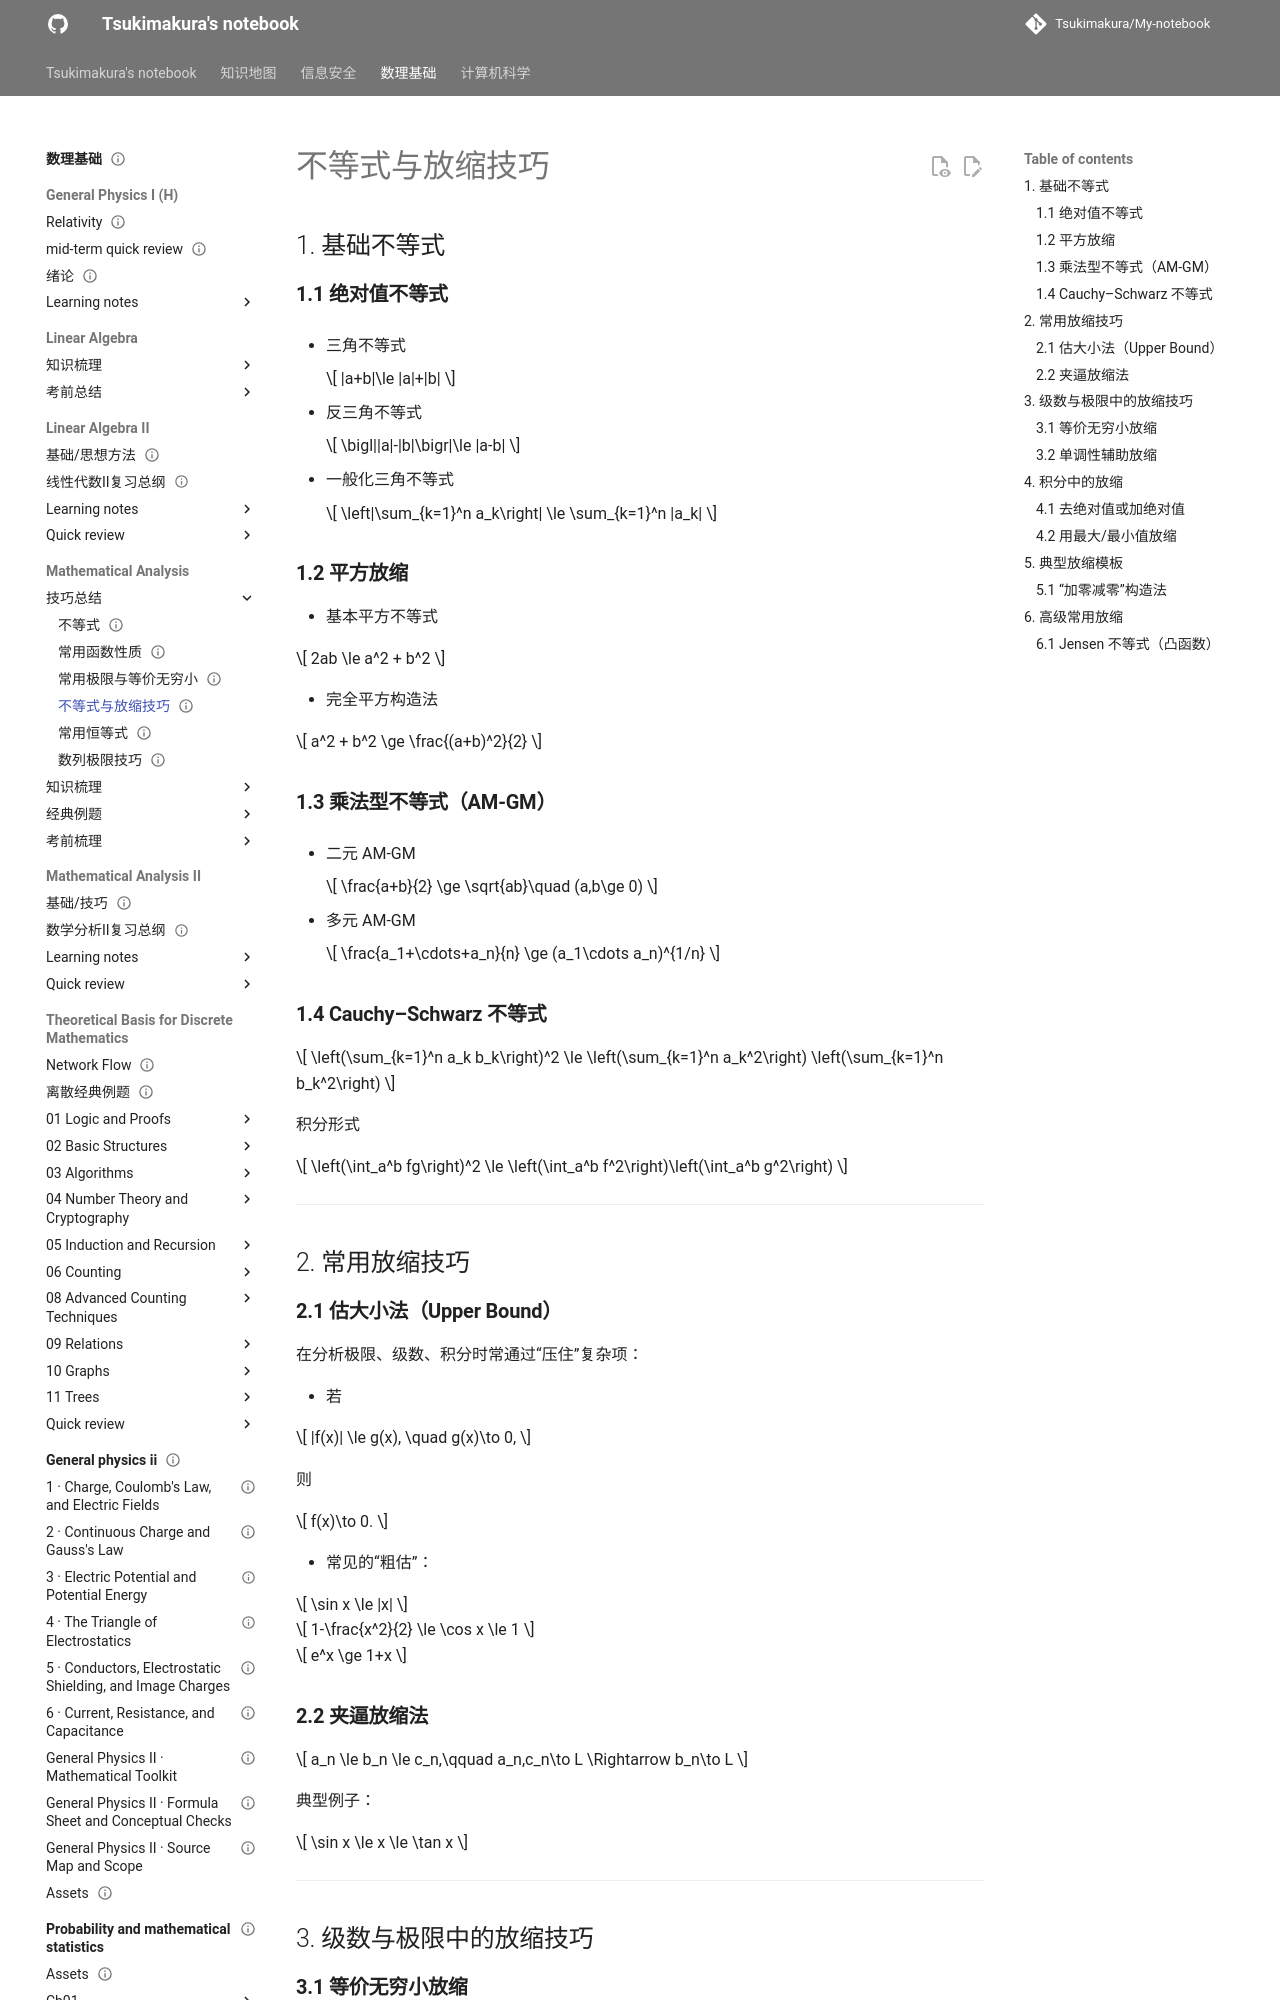

repository: Tsukimakura/My-notebook · page: 数理基础/Mathematical Analysis/技巧总结/常见放缩/index.html · generator: mkdocs

---
title: "不等式与放缩技巧"
status: draft
tags: [math-physics]
created: null
updated: 2026-10-06
sources: []
---

# 不等式与放缩技巧

## 1. 基础不等式

### **1.1 绝对值不等式**

- 三角不等式

	$$
	|a+b|\le |a|+|b|
	$$

- 反三角不等式

    $$
    \bigl||a|-|b|\bigr|\le |a-b|
    $$

- 一般化三角不等式

	$$
    \left|\sum_{k=1}^n a_k\right| \le \sum_{k=1}^n |a_k|
    $$

### **1.2 平方放缩**

- 基本平方不等式

$$
2ab \le a^2 + b^2
$$

- 完全平方构造法

$$
a^2 + b^2 \ge \frac{(a+b)^2}{2}
$$

### **1.3 乘法型不等式（AM-GM）**

- 二元 AM-GM

    $$
    \frac{a+b}{2} \ge \sqrt{ab}\quad (a,b\ge 0)
    $$

- 多元 AM-GM

    $$
    \frac{a_1+\cdots+a_n}{n} \ge (a_1\cdots a_n)^{1/n}
    $$

### **1.4 Cauchy–Schwarz 不等式**

$$
\left(\sum_{k=1}^n a_k b_k\right)^2 \le
\left(\sum_{k=1}^n a_k^2\right)
\left(\sum_{k=1}^n b_k^2\right)
$$

积分形式

$$
\left(\int_a^b fg\right)^2 \le
\left(\int_a^b f^2\right)\left(\int_a^b g^2\right)
$$

---

## 2. 常用放缩技巧

### **2.1 估大小法（Upper Bound）**

在分析极限、级数、积分时常通过“压住”复杂项：

- 若

$$
|f(x)| \le g(x), \quad g(x)\to 0,
$$

则

$$
f(x)\to 0.
$$

- 常见的“粗估”：

$$
\sin x \le |x|
$$

$$
1-\frac{x^2}{2} \le \cos x \le 1
$$

$$
e^x \ge 1+x
$$
